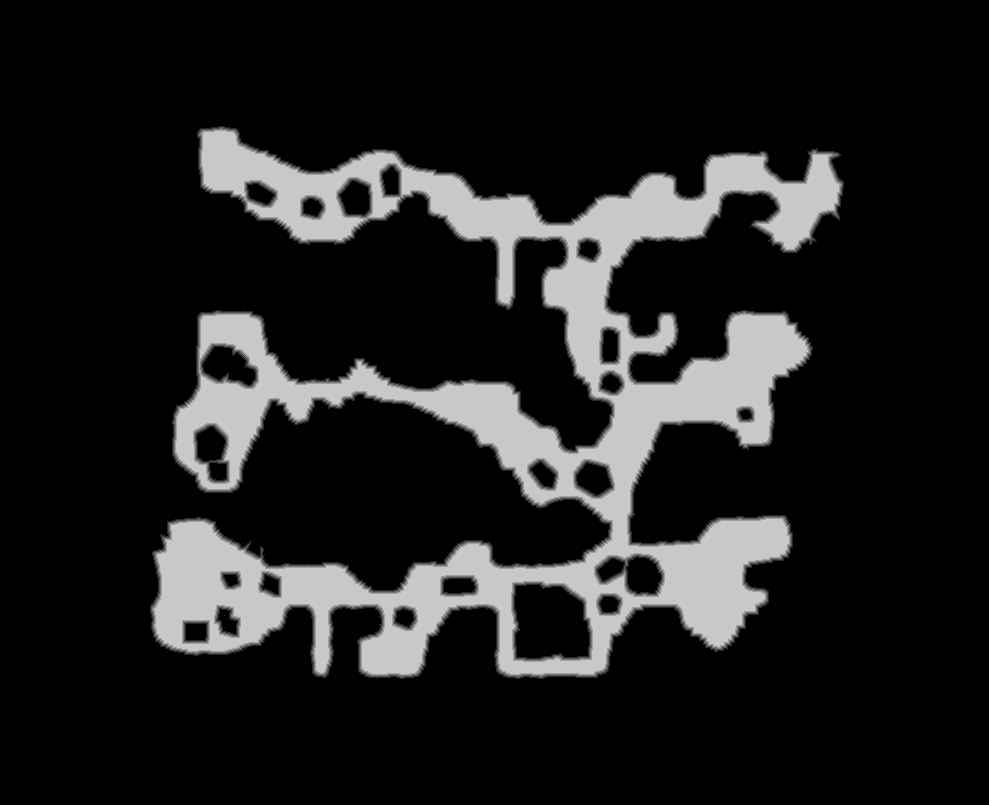

The table this chart was drawn from, first rows:
base	0x5c0acfb0000
origin	0x930010
stride	495
width	989
height	805
nibble	0	651742
nibble	1	10214
nibble	2	10251
nibble	3	10302
nibble	4	10337
nibble	5	103299
